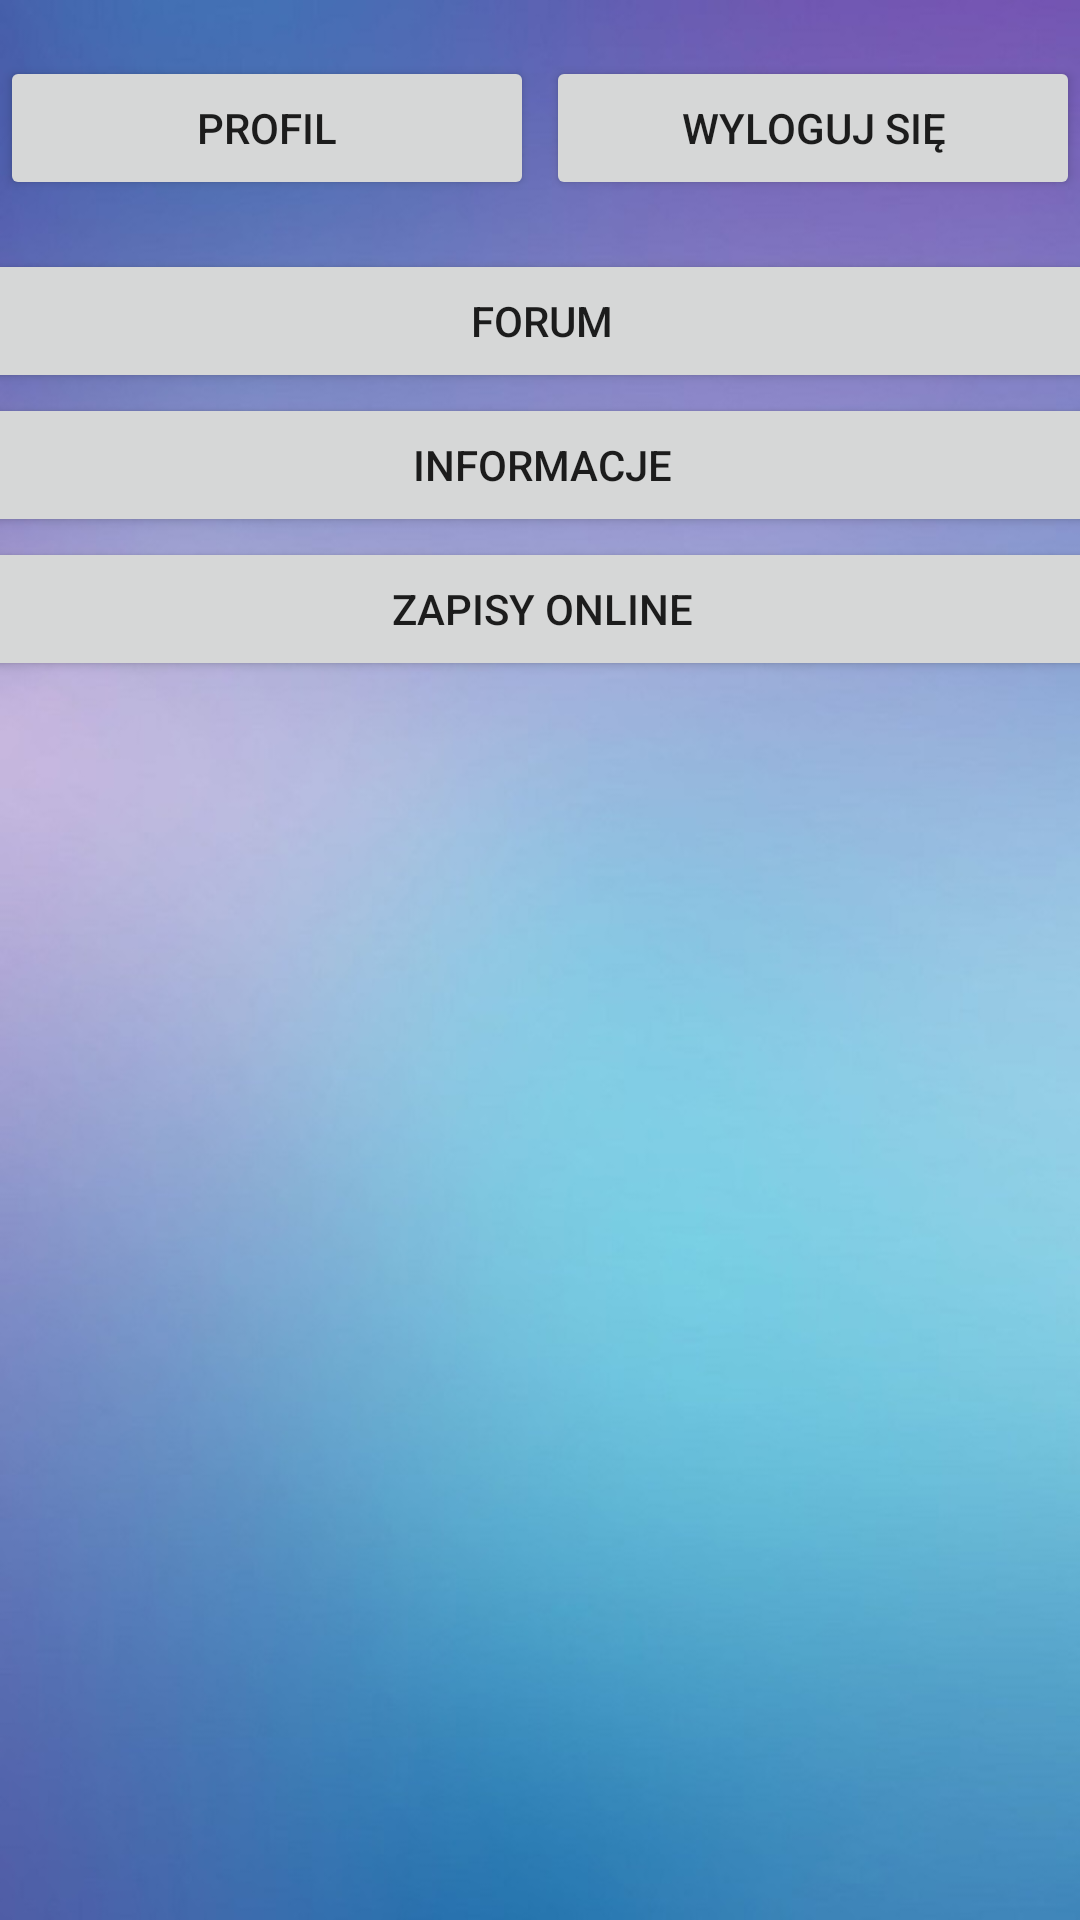

The Android layout XML behind this screen, and the referenced resources:
<!-- AndroidManifest.xml: application theme Theme.WirtualnaPrzychodnia -->
<!-- res/layout/activity_menu.xml -->
<?xml version="1.0" encoding="utf-8"?>
<androidx.constraintlayout.widget.ConstraintLayout xmlns:android="http://schemas.android.com/apk/res/android"
    xmlns:app="http://schemas.android.com/apk/res-auto"
    xmlns:tools="http://schemas.android.com/tools"
    android:layout_width="match_parent"
    android:layout_height="match_parent"
    tools:context=".Menu"
    android:background="@drawable/blekitne">

    <LinearLayout
        android:id="@+id/linearLayout"
        android:layout_width="390dp"
        android:layout_height="524dp"
        android:layout_marginTop="50dp"
        android:orientation="vertical"
        app:layout_constraintBottom_toBottomOf="parent"
        app:layout_constraintEnd_toEndOf="parent"
        app:layout_constraintHorizontal_bias="0.497"
        app:layout_constraintStart_toStartOf="parent"
        app:layout_constraintTop_toTopOf="parent">

        <Button
            android:id="@+id/forum"
            android:layout_width="match_parent"
            android:layout_height="wrap_content"
            android:text="Forum" />

        <Button
            android:id="@+id/informacje"
            android:layout_width="match_parent"
            android:layout_height="wrap_content"
            android:text="Informacje" />

        <Button
            android:id="@+id/zapisy"
            android:layout_width="match_parent"
            android:layout_height="wrap_content"
            android:text="Zapisy online" />
    </LinearLayout>

    <LinearLayout
        android:layout_width="match_parent"
        android:layout_height="wrap_content"
        android:layout_marginTop="2dp"
        android:orientation="horizontal"
        app:layout_constraintBottom_toTopOf="@+id/linearLayout"
        app:layout_constraintEnd_toEndOf="parent"
        app:layout_constraintStart_toStartOf="parent"
        app:layout_constraintTop_toTopOf="parent">


        <Button
            android:id="@+id/profil"
            android:layout_width="0dp"
            android:layout_height="wrap_content"
            android:layout_marginEnd="2dp"
            android:layout_marginRight="2dp"
            android:layout_weight="0.5"
            android:text="Profil" />

        <Button
            android:id="@+id/wyloguj"
            android:layout_width="0dp"
            android:layout_height="wrap_content"
            android:layout_marginStart="2dp"
            android:layout_marginLeft="2dp"
            android:layout_weight="0.5"
            android:text="Wyloguj się" />
    </LinearLayout>
</androidx.constraintlayout.widget.ConstraintLayout>
<!-- resources referenced by this layout -->
<resources>
  <!-- drawable blekitne: jpg bitmap (drawable, 55141 bytes) -->
  <style name="Theme.WirtualnaPrzychodnia" parent="Theme.MaterialComponents.DayNight.DarkActionBar">
          
          <item name="colorPrimary">@color/purple_500</item>
          <item name="colorPrimaryVariant">@color/purple_700</item>
          <item name="colorOnPrimary">@color/white</item>
          
          <item name="colorSecondary">@color/teal_200</item>
          <item name="colorSecondaryVariant">@color/teal_700</item>
          <item name="colorOnSecondary">@color/black</item>
          
          <item name="android:statusBarColor" tools:targetApi="l">?attr/colorPrimaryVariant</item>
          
      </style>
  <!-- not gathered from this repository: default colours our renderer supplied (Android Studio template values) -->
  <color name="purple_500">#FF6200EE</color>
  <color name="purple_700">#FF3700B3</color>
  <color name="teal_200">#FF03DAC5</color>
  <color name="teal_700">#FF018786</color>
  <color name="black">#FF000000</color>
  <color name="white">#FFFFFFFF</color>
</resources>
